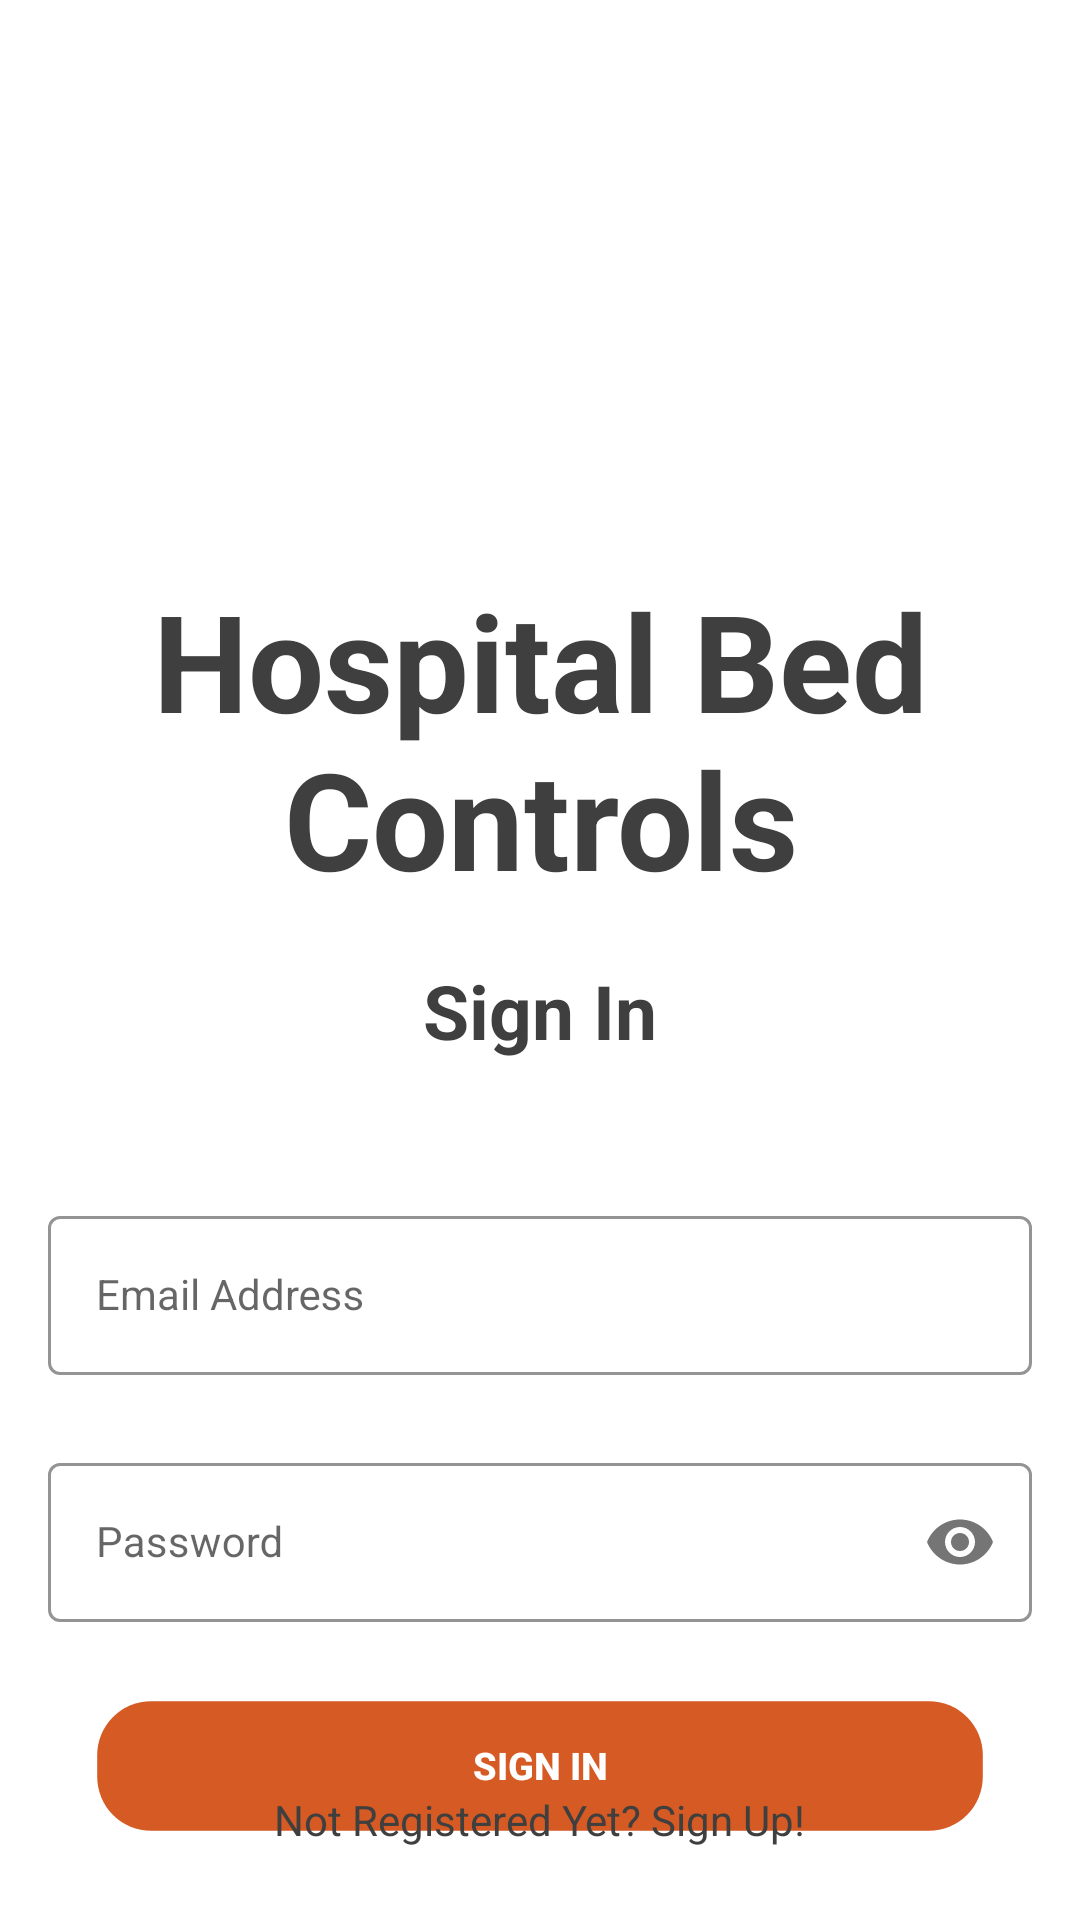

Layout XML and referenced resources for this Android screen:
<!-- AndroidManifest.xml: application theme Theme.HospitalBedControls -->
<!-- res/layout/activity_login.xml -->
<?xml version="1.0" encoding="utf-8"?>
<androidx.constraintlayout.widget.ConstraintLayout xmlns:android="http://schemas.android.com/apk/res/android"
    xmlns:app="http://schemas.android.com/apk/res-auto"
    xmlns:tools="http://schemas.android.com/tools"
    android:layout_width="match_parent"
    android:layout_height="match_parent"
    tools:context=".LoginActivity">


    <androidx.appcompat.widget.AppCompatImageView
        android:id="@+id/imageView"
        style="@style/MoonStyle"
        android:layout_width="120dp"
        android:layout_height="186dp"
        android:layout_marginTop="16dp"
        app:layout_constraintEnd_toEndOf="parent"
        app:layout_constraintStart_toStartOf="parent"
        app:layout_constraintTop_toTopOf="parent"
        app:srcCompat="@drawable/ic_baseline_bedtime_24"/>

    <TextView
        android:id="@+id/textView4"
        style="@style/HeaderTextStyle"
        android:layout_width="wrap_content"
        android:layout_height="wrap_content"
        android:layout_marginTop="190dp"

        android:text="Hospital Bed Controls"
        app:layout_constraintEnd_toEndOf="parent"
        app:layout_constraintHorizontal_bias="0.0"
        app:layout_constraintStart_toStartOf="parent"
        app:layout_constraintTop_toTopOf="parent" />

    <TextView
        android:id="@+id/textView5"
        style="@style/BodyTextStyle"
        android:layout_width="wrap_content"
        android:layout_height="wrap_content"
        android:layout_marginTop="320dp"
        android:text="Sign In"
        app:layout_constraintEnd_toEndOf="parent"
        app:layout_constraintStart_toStartOf="parent"
        app:layout_constraintTop_toTopOf="parent" />

    <com.google.android.material.textfield.TextInputLayout
        android:id="@+id/emailLayout"
        style="@style/LoginTextInputOuterFieldStyle"
        android:layout_width="match_parent"
        android:layout_height="wrap_content"
        android:layout_marginHorizontal="16dp"
        android:layout_marginTop="400dp"
        app:boxStrokeColor="@color/orange"
        app:hintTextColor="@color/orange"
        app:layout_constraintEnd_toEndOf="parent"
        app:layout_constraintHorizontal_bias="0.5"
        app:layout_constraintStart_toStartOf="parent"
        app:layout_constraintTop_toTopOf="parent">

        <com.google.android.material.textfield.TextInputEditText
            android:id="@+id/emailEt"
            style="@style/LoginTextInputInnerFieldStyle"
            android:layout_width="match_parent"
            android:layout_height="wrap_content"
            android:hint="Email Address"
            android:inputType="textEmailAddress" />
    </com.google.android.material.textfield.TextInputLayout>

    <com.google.android.material.textfield.TextInputLayout
        android:id="@+id/passwordLayout"
        style="@style/LoginTextInputOuterFieldStyle"
        android:layout_width="match_parent"
        android:layout_height="wrap_content"
        android:layout_marginHorizontal="16dp"
        android:layout_marginTop="24dp"
        app:boxStrokeColor="@color/orange"
        app:hintTextColor="@color/orange"
        app:layout_constraintEnd_toEndOf="parent"
        app:layout_constraintHorizontal_bias="0.5"
        app:layout_constraintStart_toStartOf="parent"
        app:layout_constraintTop_toBottomOf="@id/emailLayout"
        app:passwordToggleEnabled="true">

        <com.google.android.material.textfield.TextInputEditText
            android:id="@+id/passET"
            style="@style/LoginTextInputInnerFieldStyle"
            android:layout_width="match_parent"
            android:layout_height="wrap_content"
            android:hint="Password"
            android:inputType="textPassword" />
    </com.google.android.material.textfield.TextInputLayout>

    <androidx.appcompat.widget.AppCompatButton
        android:id="@+id/button"
        android:layout_width="0dp"
        android:layout_height="wrap_content"
        android:layout_marginHorizontal="16dp"
        android:layout_marginTop="24dp"
        android:background="@drawable/rounded_corner"
        android:text="Sign In"
        android:textColor="@color/white"
        android:textStyle="bold"
        android:backgroundTint="@color/orange"
        android:stateListAnimator="@animator/button_press"
        app:layout_constraintBottom_toBottomOf="parent"
        app:layout_constraintEnd_toEndOf="parent"
        app:layout_constraintStart_toStartOf="parent"
        app:layout_constraintTop_toBottomOf="@+id/passwordLayout"
        app:layout_constraintVertical_bias="0.0" />

    <TextView
        android:id="@+id/textView"
        style="@style/TextStyle"
        android:layout_width="wrap_content"
        android:layout_height="wrap_content"
        android:layout_marginBottom="24dp"
        android:text="Not Registered Yet? Sign Up!"
        app:layout_constraintBottom_toBottomOf="parent"
        app:layout_constraintEnd_toEndOf="parent"
        app:layout_constraintHorizontal_bias="0.5"
        app:layout_constraintStart_toStartOf="parent" />

</androidx.constraintlayout.widget.ConstraintLayout>
<!-- resources referenced by this layout -->
<resources>
  <color name="orange">#D65A23</color>
  <color name="white">#FFFFFFFF</color>
  <!-- drawable rounded_corner (drawable) -->
  <?xml version="1.0" encoding="utf-8"?>
  <shape xmlns:android="http://schemas.android.com/apk/res/android"
      android:shape="rectangle">
      <corners android:radius="20dp" />
      <padding android:left="0dp"
          android:top="0dp"
          android:right="0dp"
          android:bottom="0dp" />
      <solid android:color="#ffff0000"/>
  </shape>
  <style name="BodyTextStyle">
          <item name="android:textColor">@color/dark_grey</item>
          <item name="android:textAlignment">center</item>
          <item name="android:textSize">25sp</item>
          <item name="android:textStyle">bold</item>
      </style>
  <style name="HeaderTextStyle">
          <item name="android:textColor">@color/dark_grey</item>
          <item name="android:textAlignment">center</item>
          <item name="android:textSize">45sp</item>
          <item name="android:textStyle">bold</item>
      </style>
  <style name="LoginTextInputInnerFieldStyle" parent="Widget.MaterialComponents.TextInputLayout.OutlinedBox">
          <item name="android:layout_width">match_parent</item>
          <item name="android:layout_height">wrap_content</item>
          <item name="android:textColor">@color/black</item>
          <item name="android:textColorHint">@color/black</item>
          <item name="android:maxLines">1</item>
          <item name="android:textSize">14sp</item>
          <item name="android:singleLine">true</item>
      </style>
  <style name="LoginTextInputOuterFieldStyle" parent="Widget.MaterialComponents.TextInputLayout.OutlinedBox">
          <item name="android:layout_width">match_parent</item>
          <item name="android:layout_height">wrap_content</item>
          <item name="android:layout_marginTop">15dp</item>
          <item name="android:layout_marginBottom">15dp</item>
      </style>
  <style name="MoonStyle">
          <item name="tint">@color/dark_grey</item>
      </style>
  <style name="TextStyle">
          <item name="android:textColor">@color/dark_grey</item>
      </style>
  <style name="Theme.HospitalBedControls" parent="Theme.MaterialComponents.DayNight">
          
          <item name="colorPrimary">@color/orange</item>
          <item name="colorPrimaryVariant">@color/orange</item>
          <item name="colorOnPrimary">@color/white</item>
          
          <item name="colorSecondary">@color/teal_200</item>
          <item name="colorSecondaryVariant">@color/teal_700</item>
          <item name="colorOnSecondary">@color/black</item>
          
          <item name="android:statusBarColor" tools:targetApi="l">@color/orange</item>
          
      </style>
  <color name="dark_grey">#3F3F3F</color>
  <color name="black">#FF000000</color>
  <color name="teal_200">#FF03DAC5</color>
  <color name="teal_700">#FF018786</color>
</resources>
